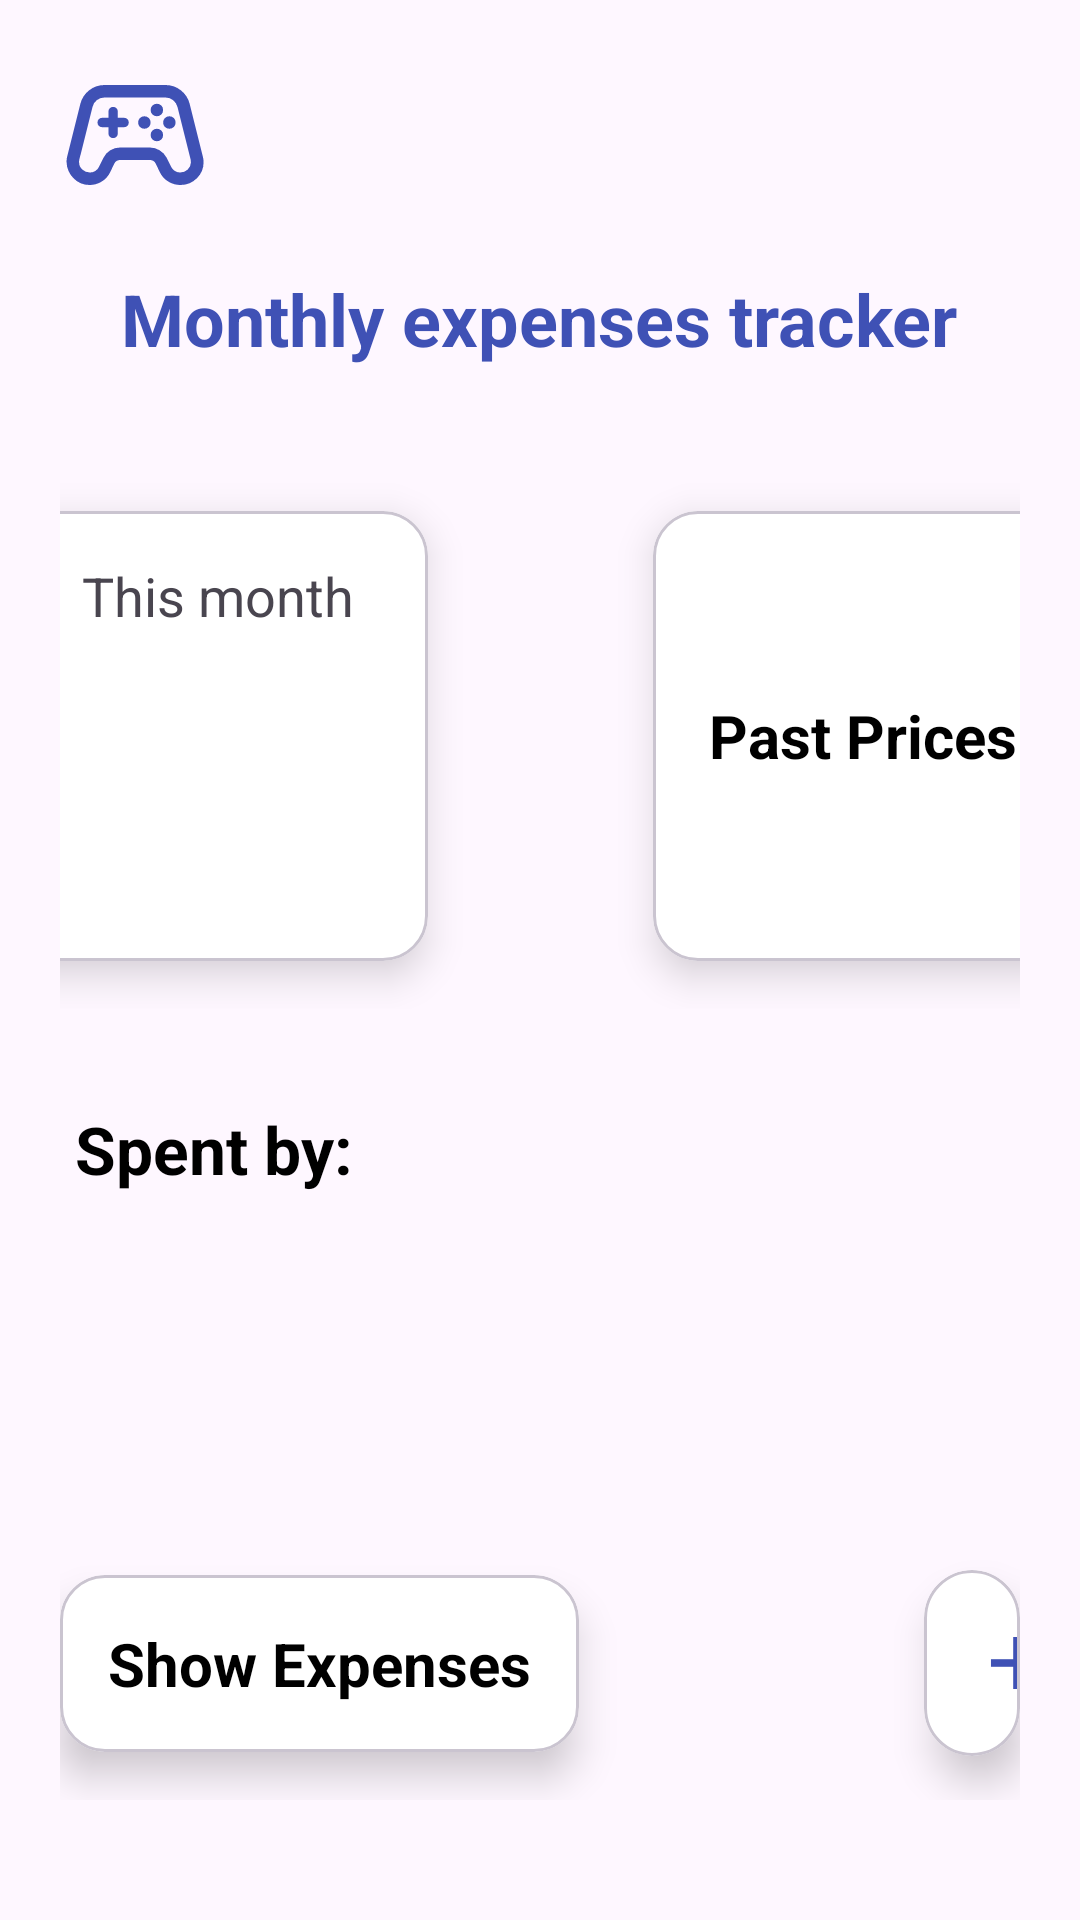

Produce the Android XML layout that renders to this screen, including the resource entries it uses.
<!-- AndroidManifest.xml: application theme Theme.TaskPerfisys -->
<!-- res/layout/fragment_splitify_home.xml -->
<?xml version="1.0" encoding="utf-8"?>
<LinearLayout xmlns:android="http://schemas.android.com/apk/res/android"
    xmlns:app="http://schemas.android.com/apk/res-auto"
    xmlns:tools="http://schemas.android.com/tools"
    android:layout_width="match_parent"
    android:layout_height="match_parent"
    android:orientation="vertical"
    tools:context=".SplitifyHome">

    <androidx.constraintlayout.widget.ConstraintLayout
        android:layout_width="match_parent"
        android:layout_height="wrap_content"
        android:layout_gravity="center"
        android:layout_margin="20dp"
        android:orientation="horizontal">

        <ImageView
            android:id="@+id/icon_game"
            android:layout_width="50dp"
            android:layout_height="50dp"
            android:contentDescription="@string/icon_game_controller"
            android:src="@drawable/icon_game_controller"
            app:layout_constraintBottom_toBottomOf="parent"
            app:layout_constraintStart_toStartOf="parent"
            app:layout_constraintTop_toTopOf="parent" />

        <ImageView
            android:id="@+id/menu_icon"
            android:layout_width="50dp"
            android:layout_height="50dp"
            android:contentDescription="@string/icon_menu"
            android:src="@drawable/icon_menu"
            app:layout_constraintBottom_toBottomOf="parent"
            app:layout_constraintEnd_toEndOf="parent"
            app:layout_constraintTop_toTopOf="parent" />


    </androidx.constraintlayout.widget.ConstraintLayout>

    <TextView
        android:layout_width="wrap_content"
        android:layout_height="wrap_content"
        android:layout_gravity="center"
        android:text="@string/monthly_expenses_tracker"
        android:textColor="@color/splitifyPrimary"
        android:textSize="24sp"
        android:textStyle="bold" />

    <LinearLayout
        android:layout_width="match_parent"
        android:layout_height="wrap_content"
        android:layout_marginHorizontal="20dp"
        android:layout_marginVertical="32dp"
        android:gravity="center"
        android:orientation="horizontal">

        <com.google.android.material.card.MaterialCardView
            android:layout_width="140dp"
            android:layout_height="150dp"
            android:layout_marginEnd="45dp"
            android:backgroundTint="@color/white"
            app:cardCornerRadius="15dp"
            app:cardElevation="8dp">

            <LinearLayout
                android:layout_width="match_parent"
                android:layout_height="match_parent"
                android:orientation="vertical">

                <TextView
                    android:layout_width="wrap_content"
                    android:layout_height="wrap_content"
                    android:layout_gravity="center"
                    android:layout_margin="16dp"
                    android:text="@string/this_month"
                    android:textSize="18sp" />

                <TextView
                    android:id="@+id/this_month_expense_textt"
                    android:layout_width="wrap_content"
                    android:layout_height="wrap_content"
                    android:layout_gravity="center"
                    android:layout_margin="16dp"
                    android:textColor="@color/black"
                    android:textSize="36sp"
                    android:textStyle="bold"
                    tools:text="30" />

            </LinearLayout>
        </com.google.android.material.card.MaterialCardView>

        <com.google.android.material.card.MaterialCardView
            android:layout_width="140dp"
            android:layout_height="150dp"
            android:layout_marginVertical="16dp"
            android:layout_marginStart="30dp"
            android:backgroundTint="@color/white"
            app:cardCornerRadius="15dp"
            app:cardElevation="8dp">


            <TextView
                android:id="@+id/past_prices_text"
                android:layout_width="wrap_content"
                android:layout_height="wrap_content"
                android:layout_gravity="center"
                android:layout_margin="16dp"
                android:text="@string/past_prices"
                android:textColor="@color/black"
                android:textSize="20sp"
                android:textStyle="bold" />


        </com.google.android.material.card.MaterialCardView>

    </LinearLayout>

    <TextView
        android:layout_width="wrap_content"
        android:layout_height="wrap_content"
        android:layout_marginHorizontal="25dp"
        android:text="@string/spent_by"
        android:textColor="@color/black"
        android:textSize="22sp"
        android:textStyle="bold" />

    <TextView
        android:layout_width="wrap_content"
        android:layout_height="wrap_content"
        android:layout_margin="25dp"
        android:textColor="@color/splitifyPrimary"
        android:textSize="22sp"
        android:textStyle="bold"
        tools:text="User : 30" />

    <LinearLayout
        android:layout_width="match_parent"
        android:layout_height="wrap_content"
        android:layout_marginHorizontal="20dp"
        android:layout_marginVertical="32dp"
        android:gravity="center"
        android:orientation="horizontal">

        <com.google.android.material.card.MaterialCardView
            android:id="@+id/show_expenses"
            android:layout_width="wrap_content"
            android:layout_height="wrap_content"
            android:layout_marginEnd="75dp"
            android:layout_marginVertical="16dp"
            android:backgroundTint="@color/white"
            app:cardCornerRadius="15dp"
            app:cardElevation="8dp">

            <TextView
                android:layout_width="wrap_content"
                android:layout_height="wrap_content"
                android:layout_gravity="center"
                android:layout_margin="16dp"
                android:text="@string/show_expenses"
                android:textColor="@color/black"
                android:textSize="20sp"
                android:textStyle="bold" />

        </com.google.android.material.card.MaterialCardView>

        <com.google.android.material.card.MaterialCardView
            android:id="@+id/add_button"
            android:layout_width="wrap_content"
            android:layout_height="wrap_content"
            android:layout_marginStart="40dp"
            android:backgroundTint="@color/white"
            app:cardCornerRadius="50dp"
            app:cardElevation="8dp">

           <ImageView
               android:layout_margin="16dp"
               android:layout_width="30dp"
               android:layout_height="30dp"
               android:src="@drawable/icon_add"
               android:contentDescription="@string/add_button" />

        </com.google.android.material.card.MaterialCardView>


        

    </LinearLayout>


</LinearLayout>
<!-- resources referenced by this layout -->
<resources>
  <color name="black">#FF000000</color>
  <color name="splitifyPrimary">#3F51B5</color>
  <color name="white">#FFFFFFFF</color>
  <!-- drawable icon_add (drawable) -->
  <vector android:height="24dp" android:tint="@color/splitifyPrimary"
      android:viewportHeight="24" android:viewportWidth="24"
      android:width="24dp" xmlns:android="http://schemas.android.com/apk/res/android">
      <path android:fillColor="@android:color/white" android:pathData="M19,13h-6v6h-2v-6H5v-2h6V5h2v6h6v2z"/>
  </vector>
  <!-- drawable icon_game_controller (drawable) -->
  <vector xmlns:android="http://schemas.android.com/apk/res/android"
      android:width="24dp"
      android:height="24dp"
      android:viewportWidth="960"
      android:viewportHeight="960">
    <path
        android:fillColor="@color/splitifyPrimary"
        android:pathData="M189,800q-60,0 -102.5,-43T42,653q0,-9 1,-18t3,-18l84,-336q14,-54 57,-87.5t98,-33.5h390q55,0 98,33.5t57,87.5l84,336q2,9 3.5,18.5T919,654q0,61 -43.5,103.5T771,800q-42,0 -78,-22t-54,-60l-28,-58q-5,-10 -15,-15t-21,-5L385,640q-11,0 -21,5t-15,15l-28,58q-18,38 -54,60t-78,22ZM192,720q19,0 34.5,-10t23.5,-27l28,-57q15,-31 44,-48.5t63,-17.5h190q34,0 63,18t45,48l28,57q8,17 23.5,27t34.5,10q28,0 48,-18.5t21,-46.5q0,1 -2,-19l-84,-335q-7,-27 -28,-44t-49,-17L285,240q-28,0 -49.5,17T208,301l-84,335q-2,6 -2,18 0,28 20.5,47t49.5,19ZM540,440q17,0 28.5,-11.5T580,400q0,-17 -11.5,-28.5T540,360q-17,0 -28.5,11.5T500,400q0,17 11.5,28.5T540,440ZM620,360q17,0 28.5,-11.5T660,320q0,-17 -11.5,-28.5T620,280q-17,0 -28.5,11.5T580,320q0,17 11.5,28.5T620,360ZM620,520q17,0 28.5,-11.5T660,480q0,-17 -11.5,-28.5T620,440q-17,0 -28.5,11.5T580,480q0,17 11.5,28.5T620,520ZM700,440q17,0 28.5,-11.5T740,400q0,-17 -11.5,-28.5T700,360q-17,0 -28.5,11.5T660,400q0,17 11.5,28.5T700,440ZM340,500q13,0 21.5,-8.5T370,470v-40h40q13,0 21.5,-8.5T440,400q0,-13 -8.5,-21.5T410,370h-40v-40q0,-13 -8.5,-21.5T340,300q-13,0 -21.5,8.5T310,330v40h-40q-13,0 -21.5,8.5T240,400q0,13 8.5,21.5T270,430h40v40q0,13 8.5,21.5T340,500ZM480,480Z"/>
  </vector>
  <string name="add_button">add button</string>
  <string name="icon_game_controller">Icon Game Controller</string>
  <string name="icon_menu">Icon Menu</string>
  <string name="monthly_expenses_tracker">Monthly expenses tracker</string>
  <string name="past_prices">Past Prices</string>
  <string name="show_expenses">Show Expenses</string>
  <string name="spent_by">Spent by:</string>
  <string name="this_month">This month</string>
  <style name="Theme.TaskPerfisys" parent="Base.Theme.TaskPerfisys" />
  <style name="Base.Theme.TaskPerfisys" parent="Theme.Material3.DayNight.NoActionBar">
          
          
      </style>
</resources>
